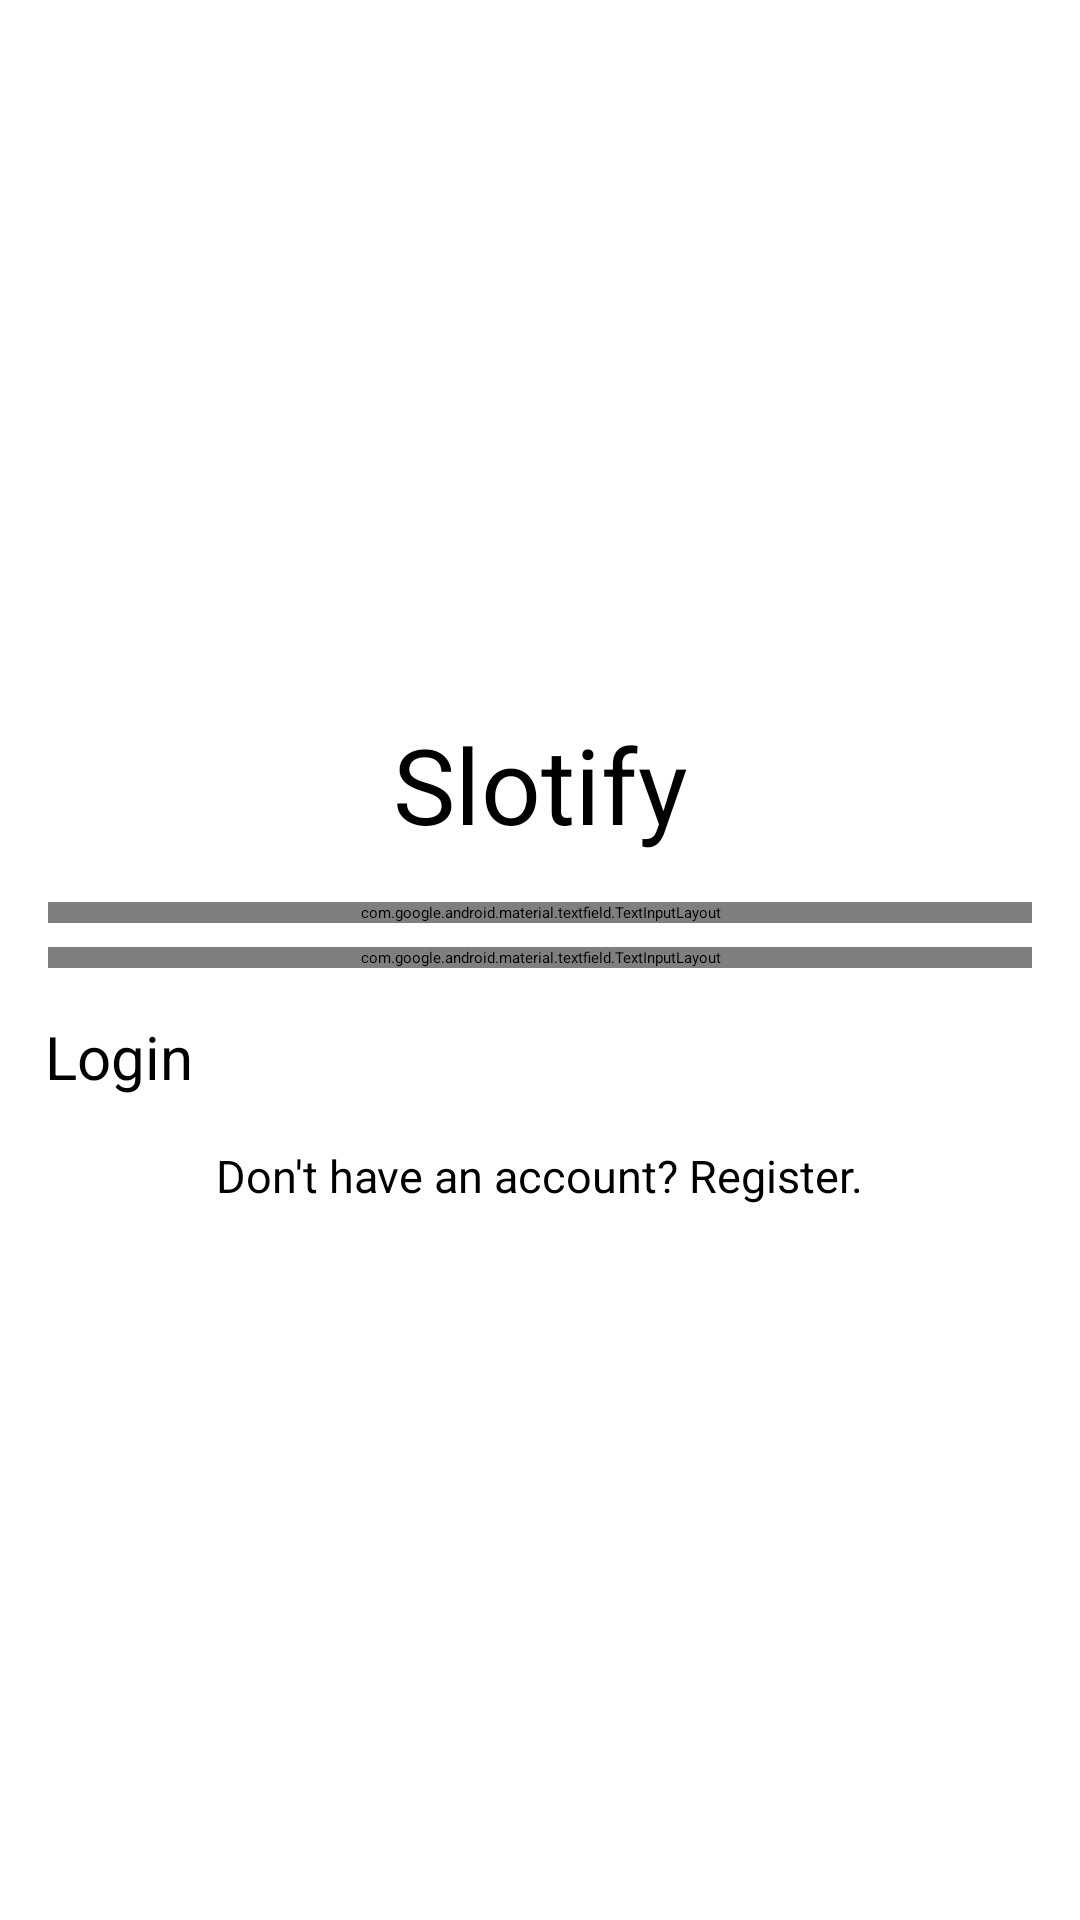

Android layout source for this screen:
<!-- AndroidManifest.xml: application theme Theme.Slotify -->
<!-- res/layout/activity_login.xml -->
<?xml version="1.0" encoding="utf-8"?>
<androidx.constraintlayout.widget.ConstraintLayout xmlns:android="http://schemas.android.com/apk/res/android"
    xmlns:app="http://schemas.android.com/apk/res-auto"
    android:layout_width="match_parent"
    android:layout_height="match_parent">

    
    <LinearLayout
        android:layout_width="match_parent"
        android:layout_height="wrap_content"
        android:gravity="center"
        android:orientation="vertical"
        app:layout_constraintBottom_toBottomOf="parent"
        app:layout_constraintEnd_toEndOf="parent"
        app:layout_constraintStart_toStartOf="parent"
        app:layout_constraintTop_toTopOf="parent">

        
        <TextView
            android:layout_width="match_parent"
            android:layout_height="wrap_content"
            android:text="@string/app_name"
            android:textAlignment="center"
            android:textSize="35sp" />

        
        <com.google.android.material.textfield.TextInputLayout
            android:id="@+id/login_layout_1"
            android:layout_width="match_parent"
            android:layout_height="wrap_content"
            android:layout_marginHorizontal="16dp"
            android:layout_marginTop="16dp">

            <com.google.android.material.textfield.TextInputEditText
                android:id="@+id/login_email"
                android:layout_width="match_parent"
                android:layout_height="wrap_content"
                android:hint="@string/your_email"
                android:inputType="textEmailAddress" />
        </com.google.android.material.textfield.TextInputLayout>

        
        <com.google.android.material.textfield.TextInputLayout
            android:id="@+id/login_layout_2"
            android:layout_width="match_parent"
            android:layout_height="wrap_content"
            android:layout_marginHorizontal="16dp"
            android:layout_marginTop="8dp">

            <com.google.android.material.textfield.TextInputEditText
                android:id="@+id/login_password"
                android:layout_width="match_parent"
                android:layout_height="wrap_content"
                android:hint="@string/your_password"
                android:inputType="textPassword" />
        </com.google.android.material.textfield.TextInputLayout>

        
        <Button
            android:id="@+id/button"
            android:layout_width="match_parent"
            android:layout_height="wrap_content"
            android:layout_marginStart="15dp"
            android:layout_marginTop="16dp"
            android:layout_marginEnd="15dp"
            android:text="@string/login"
            android:textSize="20sp" />

        

        <TextView
            android:id="@+id/go_to_register"
            android:layout_width="wrap_content"
            android:layout_height="wrap_content"
            android:layout_marginTop="16dp"
            android:text="@string/dont_have_an_account_register"
            android:textSize="15sp" />

    </LinearLayout>

</androidx.constraintlayout.widget.ConstraintLayout>
<!-- resources referenced by this layout -->
<resources>
  <string name="app_name">Slotify</string>
  <string name="dont_have_an_account_register">Don\'t have an account? Register.</string>
  <string name="login">Login</string>
  <string name="your_email">Email</string>
  <string name="your_password">Password</string>
</resources>
